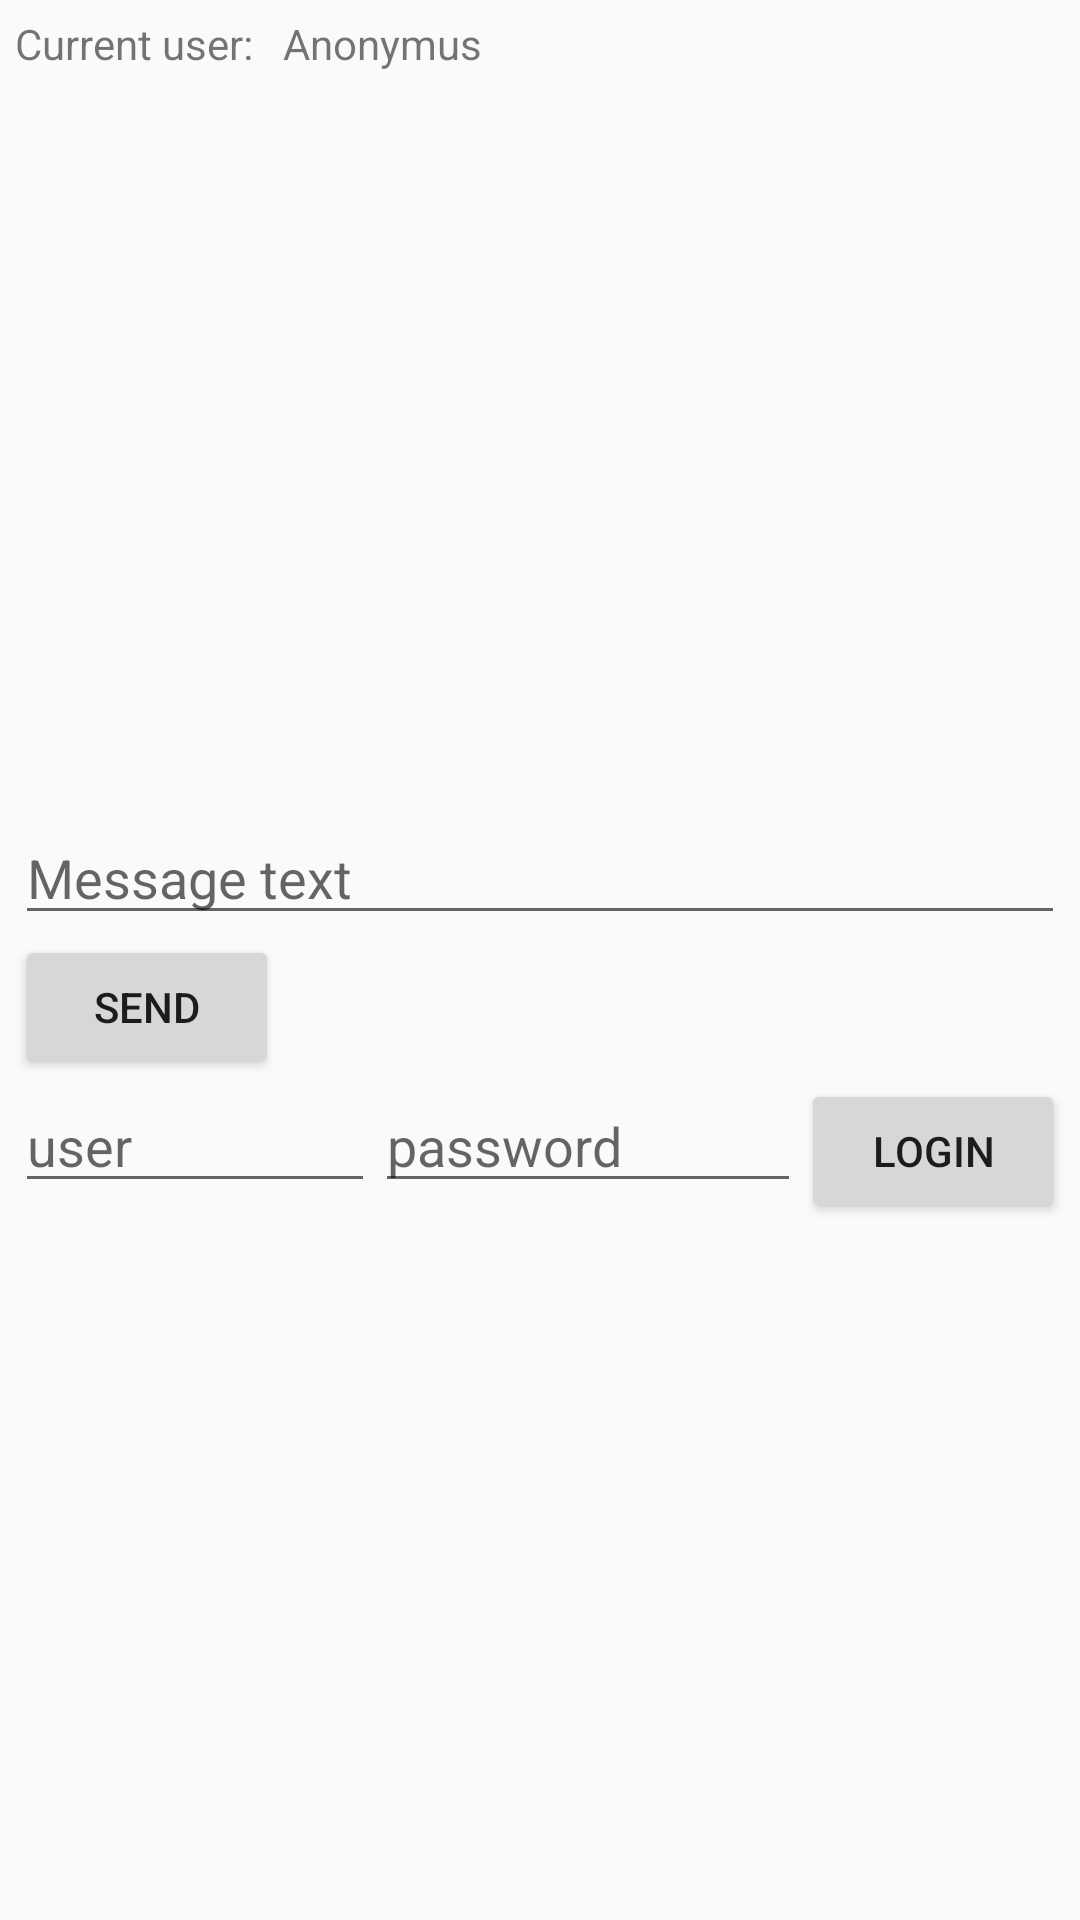

This screen was rendered from an Android layout file. Write that file and the resources it references.
<!-- AndroidManifest.xml: application theme AppTheme -->
<!-- res/layout/activity_main.xml -->
<LinearLayout xmlns:android="http://schemas.android.com/apk/res/android"
    xmlns:tools="http://schemas.android.com/tools" android:layout_width="match_parent"
    android:layout_height="match_parent" android:paddingLeft="@dimen/activity_horizontal_margin"
    android:paddingRight="@dimen/activity_horizontal_margin"
    android:paddingTop="@dimen/activity_vertical_margin"
    android:orientation="vertical"
    android:paddingBottom="@dimen/activity_vertical_margin" tools:context=".MainActivity"
    android:weightSum="1">
    <LinearLayout
        android:orientation="horizontal"
        android:layout_width="match_parent"
        android:layout_height="wrap_content"
        android:layout_weight="0.17">
    <TextView

        android:text="Current user:" android:layout_width="wrap_content"
            android:layout_height="wrap_content" />
    <TextView
        android:paddingLeft="10dp"
        android:text="Anonymus" android:layout_width="wrap_content"
        android:id="@+id/textViewUser"
           android:layout_height="wrap_content" />
    </LinearLayout>

    <ListView
        android:layout_width="match_parent"
        android:layout_height="200dp"
        android:id="@+id/listViewMessages"
        android:layout_gravity="center_horizontal" />

    <EditText
        android:layout_width="match_parent"
        android:layout_height="wrap_content"
        android:inputType="textMultiLine"
        android:ems="10"
        android:hint="Message text"
        android:id="@+id/editTextMessage" />

    <Button
        android:layout_width="wrap_content"
        android:layout_height="wrap_content"
        android:text="Send"
        android:id="@+id/buttonSendMessage" />

    <LinearLayout
        android:orientation="horizontal"
        android:layout_width="match_parent"
        android:layout_height="wrap_content"
        android:layout_weight="0.17">

        <EditText
            android:layout_width="120dp"
            android:layout_height="wrap_content"
            android:inputType="textPersonName"
            android:text=""
            android:ems="10"
            android:hint="user"
            android:id="@+id/editTextUser" />

        <EditText
            android:layout_width="120dp"
            android:layout_height="wrap_content"
            android:inputType="textPassword"
            android:ems="5"
            android:id="@+id/editTextPassword"
            android:layout_weight="1"
            android:hint="password"/>

        <Button
            android:layout_width="wrap_content"
            android:layout_height="wrap_content"
            android:text="Login"
            android:id="@+id/buttonRegUser" />
            />

    </LinearLayout>

</LinearLayout>
<!-- resources referenced by this layout -->
<resources>
  <dimen name="activity_horizontal_margin">5dp</dimen>
  <dimen name="activity_vertical_margin">5dp</dimen>
  <style name="AppTheme" parent="Theme.AppCompat.Light.DarkActionBar">
          
          
          
          <item name="android:colorPrimary">@color/primary</item>
          
          <item name="android:colorPrimaryDark">@color/primary_dark</item>
          
          <item name="android:colorAccent">@color/accent</item>
      </style>
  <color name="primary">#F50057</color>
  <color name="primary_dark">#C51162</color>
  <color name="accent">#FF80AB</color>
</resources>
